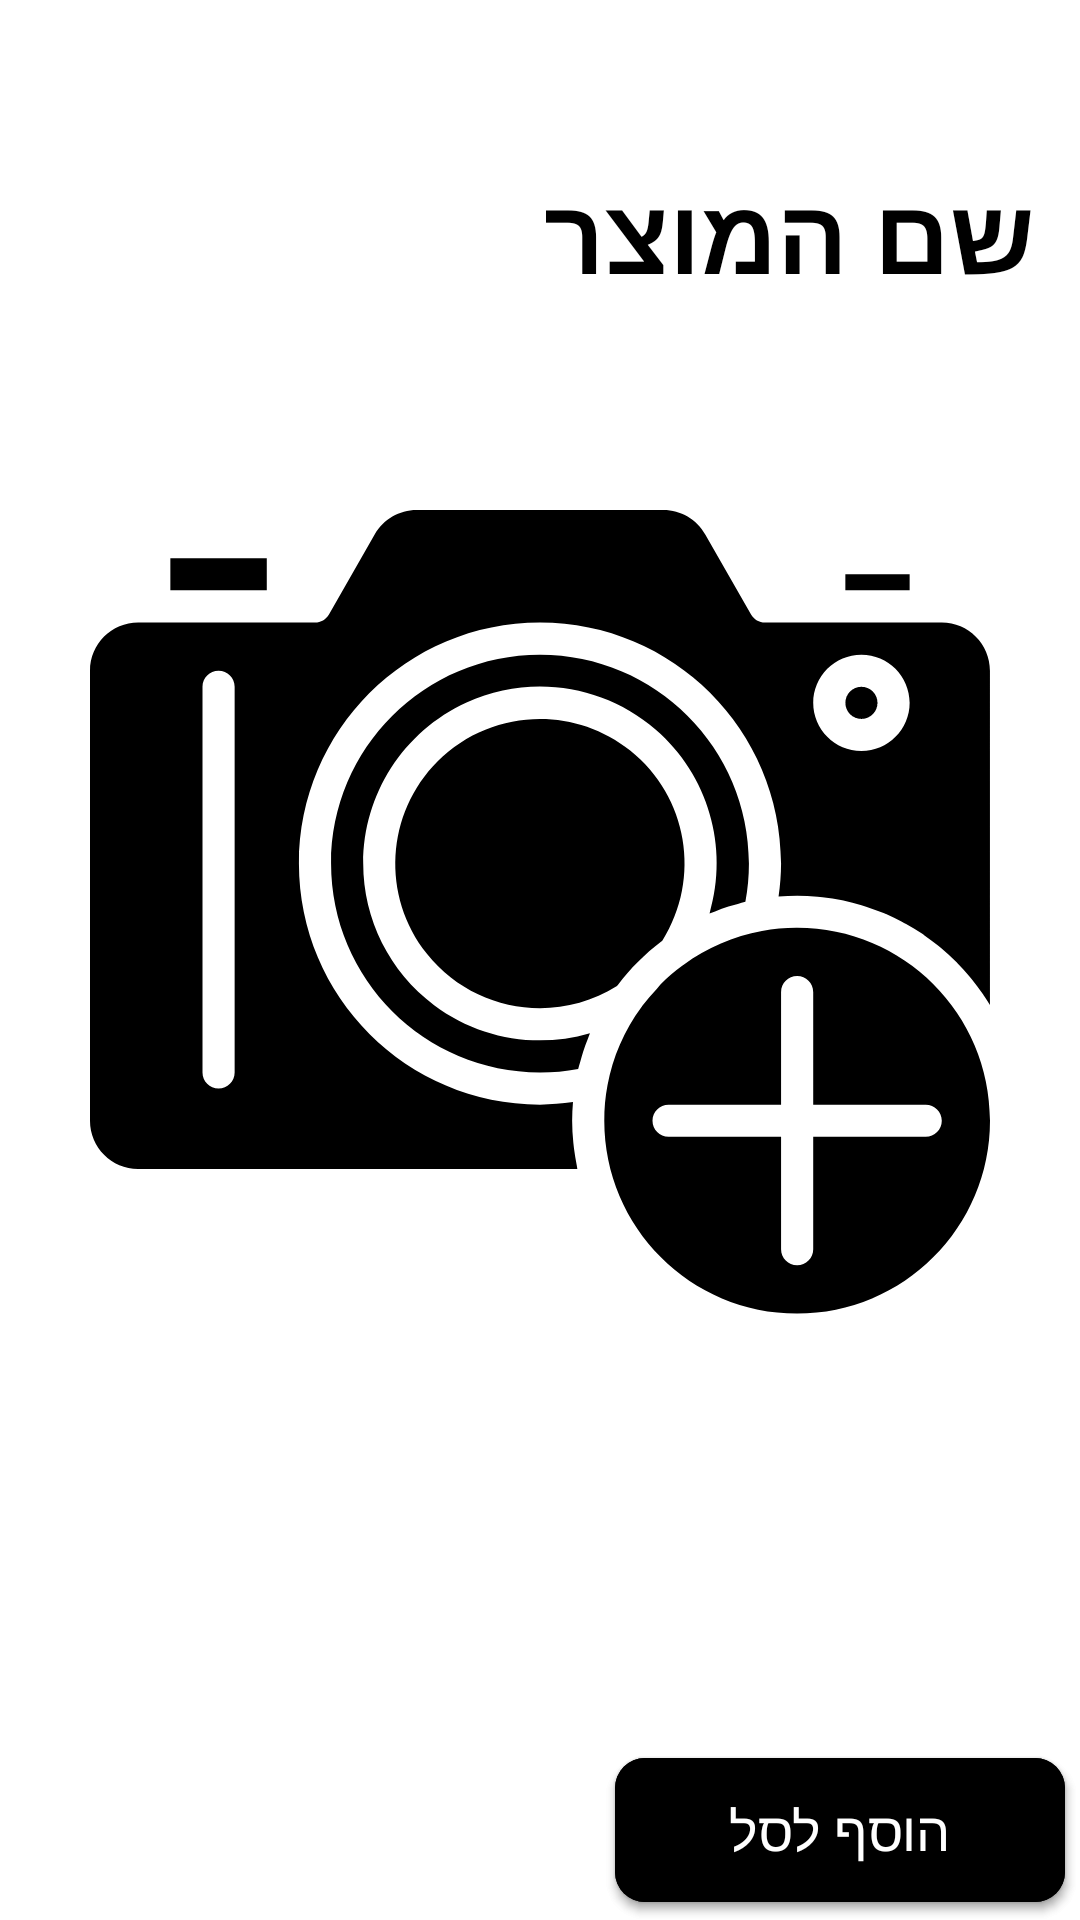

Reconstruct the res/layout file that produces this screen, plus the resources it refers to.
<!-- AndroidManifest.xml: application theme AppTheme -->
<!-- res/layout/layout_dialog_product_details.xml -->
<?xml version="1.0" encoding="utf-8"?>
<androidx.constraintlayout.motion.widget.MotionLayout
    xmlns:android="http://schemas.android.com/apk/res/android"
    xmlns:app="http://schemas.android.com/apk/res-auto"
    xmlns:tools="http://schemas.android.com/tools"
    android:layout_width="match_parent"
    android:layout_height="match_parent"
    android:layoutDirection="rtl"
    app:layoutDescription="@xml/activity_product_details_scene">

    <com.google.android.material.appbar.CollapsingToolbarLayout
        android:id="@+id/collapsing_toolbar"
        android:layout_width="match_parent"
        android:layout_height="match_parent"
        android:background="@android:color/white"
        android:fitsSystemWindows="true"
        app:layout_constraintBottom_toBottomOf="parent"
        app:layout_constraintEnd_toEndOf="parent"
        app:layout_constraintStart_toStartOf="parent"
        app:layout_scrollFlags="scroll|snap|exitUntilCollapsed">

        <ImageView
            android:id="@+id/back_pressed"
            android:layout_width="wrap_content"
            android:layout_height="30dp"
            android:layout_centerVertical="true"
            android:layout_marginTop="24dp"
            android:layout_marginRight="380dp"
            android:backgroundTintMode="@android:color/darker_gray"
            android:onClick="BackToShopping"
            android:padding="0dp"
            app:layout_collapseMode="pin"
            app:srcCompat="@drawable/back_arrow_black" />


        <ImageView
            android:id="@+id/img_shopping_item"
            android:layout_width="300dp"
            android:layout_height="match_parent"
            android:layout_gravity="center"
            app:layout_constraintEnd_toEndOf="parent"
            app:layout_constraintHorizontal_bias="0.486"
            app:layout_constraintStart_toStartOf="parent"
            app:srcCompat="@drawable/ic_image_black_24dp"
            tools:layout_editor_absoluteY="96dp" />

    </com.google.android.material.appbar.CollapsingToolbarLayout>

    <androidx.constraintlayout.widget.ConstraintLayout
        android:id="@+id/constraintLayout2"
        android:layout_width="wrap_content"
        android:layout_height="wrap_content"
        android:layout_marginBottom="400dp"
        app:layout_constraintBottom_toTopOf="@+id/back_up"
        tools:layout_editor_absoluteX="209dp">

        <TextView
            android:id="@+id/txt_name_shopping_item"
            android:layout_width="match_parent"
            android:layout_height="wrap_content"
            android:gravity="center_horizontal"
            android:text="שם המוצר"
            android:textColor="@android:color/black"
            android:textSize="35sp"
            android:textStyle="bold"
            app:layout_constraintBottom_toBottomOf="parent" />
    </androidx.constraintlayout.widget.ConstraintLayout>

    <ImageView
        android:id="@+id/back_up"
        android:layout_width="30dp"
        android:layout_height="30dp"
        android:layout_marginStart="196dp"
        android:tint="@android:color/black"
        app:layout_constraintBottom_toBottomOf="parent"
        app:layout_constraintStart_toStartOf="parent"
        app:layout_constraintTop_toTopOf="parent"
        app:layout_constraintVertical_bias="0.911"
        app:srcCompat="@drawable/arrow_up"
        tools:ignore="UseAppTint" />


    <androidx.constraintlayout.widget.ConstraintLayout
        android:id="@+id/constraintLayout"
        android:layout_width="match_parent"
        android:layout_height="60dp"
        app:layout_constraintBottom_toBottomOf="@+id/collapsing_toolbar"
        app:layout_constraintEnd_toEndOf="parent"
        app:layout_constraintStart_toStartOf="parent">

        <Button
            android:id="@+id/txt_add_to_cart"
            android:layout_width="150dp"
            android:layout_height="wrap_content"
            android:layout_marginStart="5dp"
            android:background="@drawable/bg_header2"
            android:text="הוסף לסל"
            android:textAllCaps="false"
            android:textColor="@android:color/white"
            android:textSize="18sp"
            app:layout_constraintBottom_toBottomOf="parent"
            app:layout_constraintStart_toStartOf="parent"
            app:layout_constraintTop_toTopOf="parent" />

        <Button
            android:id="@+id/txt_add_to_cart2"
            android:layout_width="150dp"
            android:layout_height="wrap_content"
            android:layout_marginStart="5dp"
            android:background="@drawable/bg_header2"
            android:text="הוסף לסל"
            android:textAllCaps="false"
            android:textColor="@android:color/white"
            android:textSize="18sp"
            app:layout_constraintBottom_toBottomOf="parent"
            app:layout_constraintStart_toStartOf="parent"
            app:layout_constraintTop_toTopOf="parent" />

        <TextView
            android:id="@+id/txt_price_shopping_item"
            android:layout_width="wrap_content"
            android:layout_height="wrap_content"
            android:layout_marginTop="10dp"
            android:layout_marginEnd="20dp"
            android:textColor="@android:color/black"
            android:textSize="25sp"
            android:textStyle="bold"
            app:layout_constraintEnd_toEndOf="parent"
            app:layout_constraintTop_toTopOf="parent" />

    </androidx.constraintlayout.widget.ConstraintLayout>

    <androidx.core.widget.NestedScrollView
        android:id="@+id/ScrollView"
        android:layout_width="match_parent"
        android:layout_height="wrap_content"
        android:background="@android:color/white"
        android:clipToPadding="false"
        android:padding="20dp"
        app:layout_behavior="com.google.android.material.appbar.AppBarLayout$ScrollingViewBehavior"
        app:layout_constraintTop_toTopOf="@+id/collapsing_toolbar">

        <androidx.constraintlayout.widget.ConstraintLayout
            android:layout_width="match_parent"
            android:layout_height="match_parent"
            tools:layout_editor_absoluteX="20dp"
            tools:layout_editor_absoluteY="20dp">

            <HorizontalScrollView
                android:id="@+id/group_view"
                android:layout_width="match_parent"
                android:layout_height="wrap_content"
                android:scrollbars="horizontal"
                app:layout_constraintEnd_toEndOf="parent"
                app:layout_constraintStart_toStartOf="parent"
                app:layout_constraintTop_toTopOf="parent">

                <RelativeLayout
                    android:layout_width="wrap_content"
                    android:layout_height="wrap_content">

                    <LinearLayout
                        android:id="@+id/spinnerLinear"
                        android:layout_width="wrap_content"
                        android:layout_height="match_parent"
                        android:layout_marginRight="130dp"
                        android:orientation="horizontal"
                        android:visibility="visible">

                        <TextView
                            android:layout_width="wrap_content"
                            android:layout_height="wrap_content"
                            android:text="בחרי אורך שיער"
                            android:textColor="@android:color/black"
                            android:textSize="18sp"
                            android:textStyle="bold" />

                        <Spinner
                            android:id="@+id/spinner"
                            android:layout_width="match_parent"
                            android:layout_height="wrap_content"
                            android:layout_marginRight="10dp" />

                    </LinearLayout>

                </RelativeLayout>

            </HorizontalScrollView>

            <LinearLayout
                android:id="@+id/linearLayout"
                android:layout_width="match_parent"
                android:layout_height="match_parent"
                android:orientation="vertical">

                <TextView
                    android:id="@+id/details"
                    android:layout_width="match_parent"
                    android:layout_height="wrap_content"
                    android:layout_alignParentRight="true"
                    android:layout_marginTop="50dp"
                    android:layout_marginRight="5dp"
                    android:gravity="start"
                    android:text="מידע לגבי המוצר:"
                    android:textColor="@android:color/black"
                    android:textSize="18sp"
                    android:textStyle="bold"
                    app:layout_constraintBottom_toTopOf="@+id/description"
                    app:layout_constraintEnd_toEndOf="parent"
                    app:layout_constraintHorizontal_bias="0.048"
                    app:layout_constraintStart_toStartOf="parent"
                    app:layout_constraintVertical_bias="0.588" />

                <TextView
                    android:id="@+id/description"
                    android:layout_width="match_parent"
                    android:layout_height="325dp"
                    android:layout_below="@id/details"
                    android:layout_alignParentRight="true"
                    android:layout_marginTop="8dp"
                    android:layout_marginRight="5dp"
                    android:text="בבבבבבב ב ב ב ב ב ב ב ב ב ב בבבבבבבבבבבב ב  ב ב ב  "
                    android:textSize="18sp"
                    app:layout_constraintBottom_toBottomOf="parent"
                    app:layout_constraintEnd_toEndOf="parent"
                    app:layout_constraintHorizontal_bias="0.428"
                    app:layout_constraintStart_toStartOf="parent"
                    app:layout_constraintVertical_bias="0.0" />

            </LinearLayout>

        </androidx.constraintlayout.widget.ConstraintLayout>

    </androidx.core.widget.NestedScrollView>

</androidx.constraintlayout.motion.widget.MotionLayout>
<!-- resources referenced by this layout -->
<resources>
  <!-- drawable back_arrow_black (drawable-mdpi) -->
  <vector xmlns:android="http://schemas.android.com/apk/res/android"
      android:width="24dp"
      android:height="24dp"
      android:viewportWidth="18.0"
      android:viewportHeight="18.0">
      <path
          android:fillColor="#000000"
          android:pathData="M15.41,16.09l-4.58,-4.59 4.58,-4.59L14,5.5l-6,6 6,6z"/>
  </vector>
  <!-- drawable bg_header2 (drawable-mdpi) -->
  <?xml version="1.0" encoding="utf-8"?>
  <shape xmlns:android="http://schemas.android.com/apk/res/android">
  
      <solid
          android:color="#000000"/>
  
      <corners
          android:radius="10dp"/>
  
  </shape>
  <!-- drawable ic_image_black_24dp: vector/xml drawable (drawable, 5236 chars, omitted) -->
  <style name="AppTheme" parent="Theme.MaterialComponents.Light.NoActionBar">
          
          <item name="colorPrimary">@color/colorPrimary</item>
          <item name="colorPrimaryDark">@color/colorPrimaryDark</item>
          <item name="colorAccent">@color/colorAccent</item>
  
          <item name="android:windowFullscreen">true</item>
  
      </style>
  <color name="colorPrimary">#000000</color>
  <color name="colorPrimaryDark">#070716</color>
  <color name="colorAccent">#FF4081</color>
</resources>
